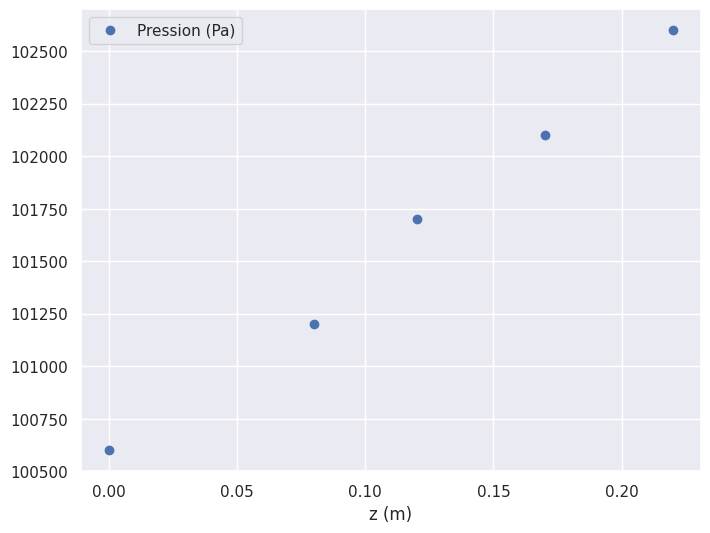
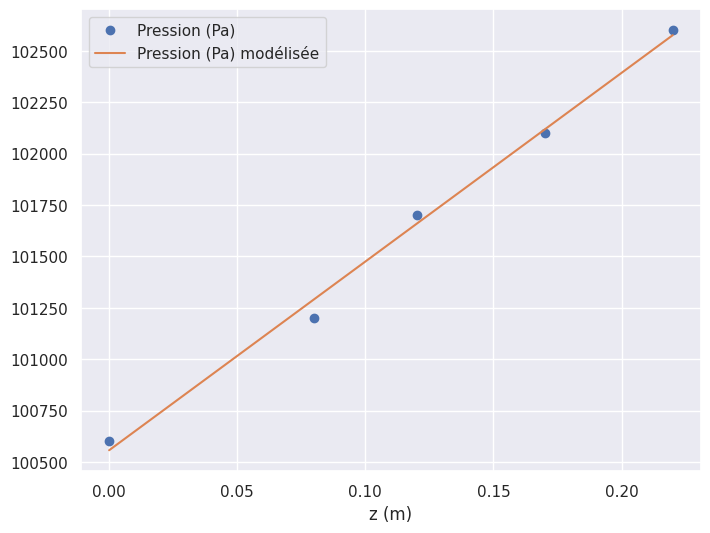

These charts were generated, in order, by the following Python code:
from matplotlib import pyplot as plt
from scipy.optimize import curve_fit
import numpy as np
import seaborn as sns

P = [1006, 1012, 1017, 1021, 1026]  # hPa
z = [0, 8, 12, 17, 22]  # cm

for i in range(len(P)):
    P[i] = P[i] * 100
    z[i] = z[i] * 1e-2

sns.set()
plt.figure(figsize=(8, 6), dpi=100)
plt.plot(z, P, 'o', label="Pression (Pa)")
plt.xlabel("z (m)")
plt.legend()
plt.show()

# Fonction modèle
def modele(x, a, b):
    return a * x + b

# Détermination des paramètres optimaux
popt, pcov = curve_fit(modele, z, P)
a_mod = popt[0]
b_mod = popt[1]

# Préparation du tracé
z_mod = np.linspace(min(z), max(z), 50)
P_mod = modele(z_mod, a_mod, b_mod)

# Tracé
plt.figure(figsize=(8, 6), dpi=100)
plt.plot(z, P, 'o', label="Pression (Pa)")
plt.plot(z_mod, P_mod, '-', label="Pression (Pa) modélisée")
plt.xlabel("z (m)")
plt.legend()
plt.show()

print("P = {} z + {}".format(a_mod, b_mod))

rho = 1e3  # kg.m-3
g = 9.81   # N.kg-1

print("𝞺⋅g = {}".format(rho * g))